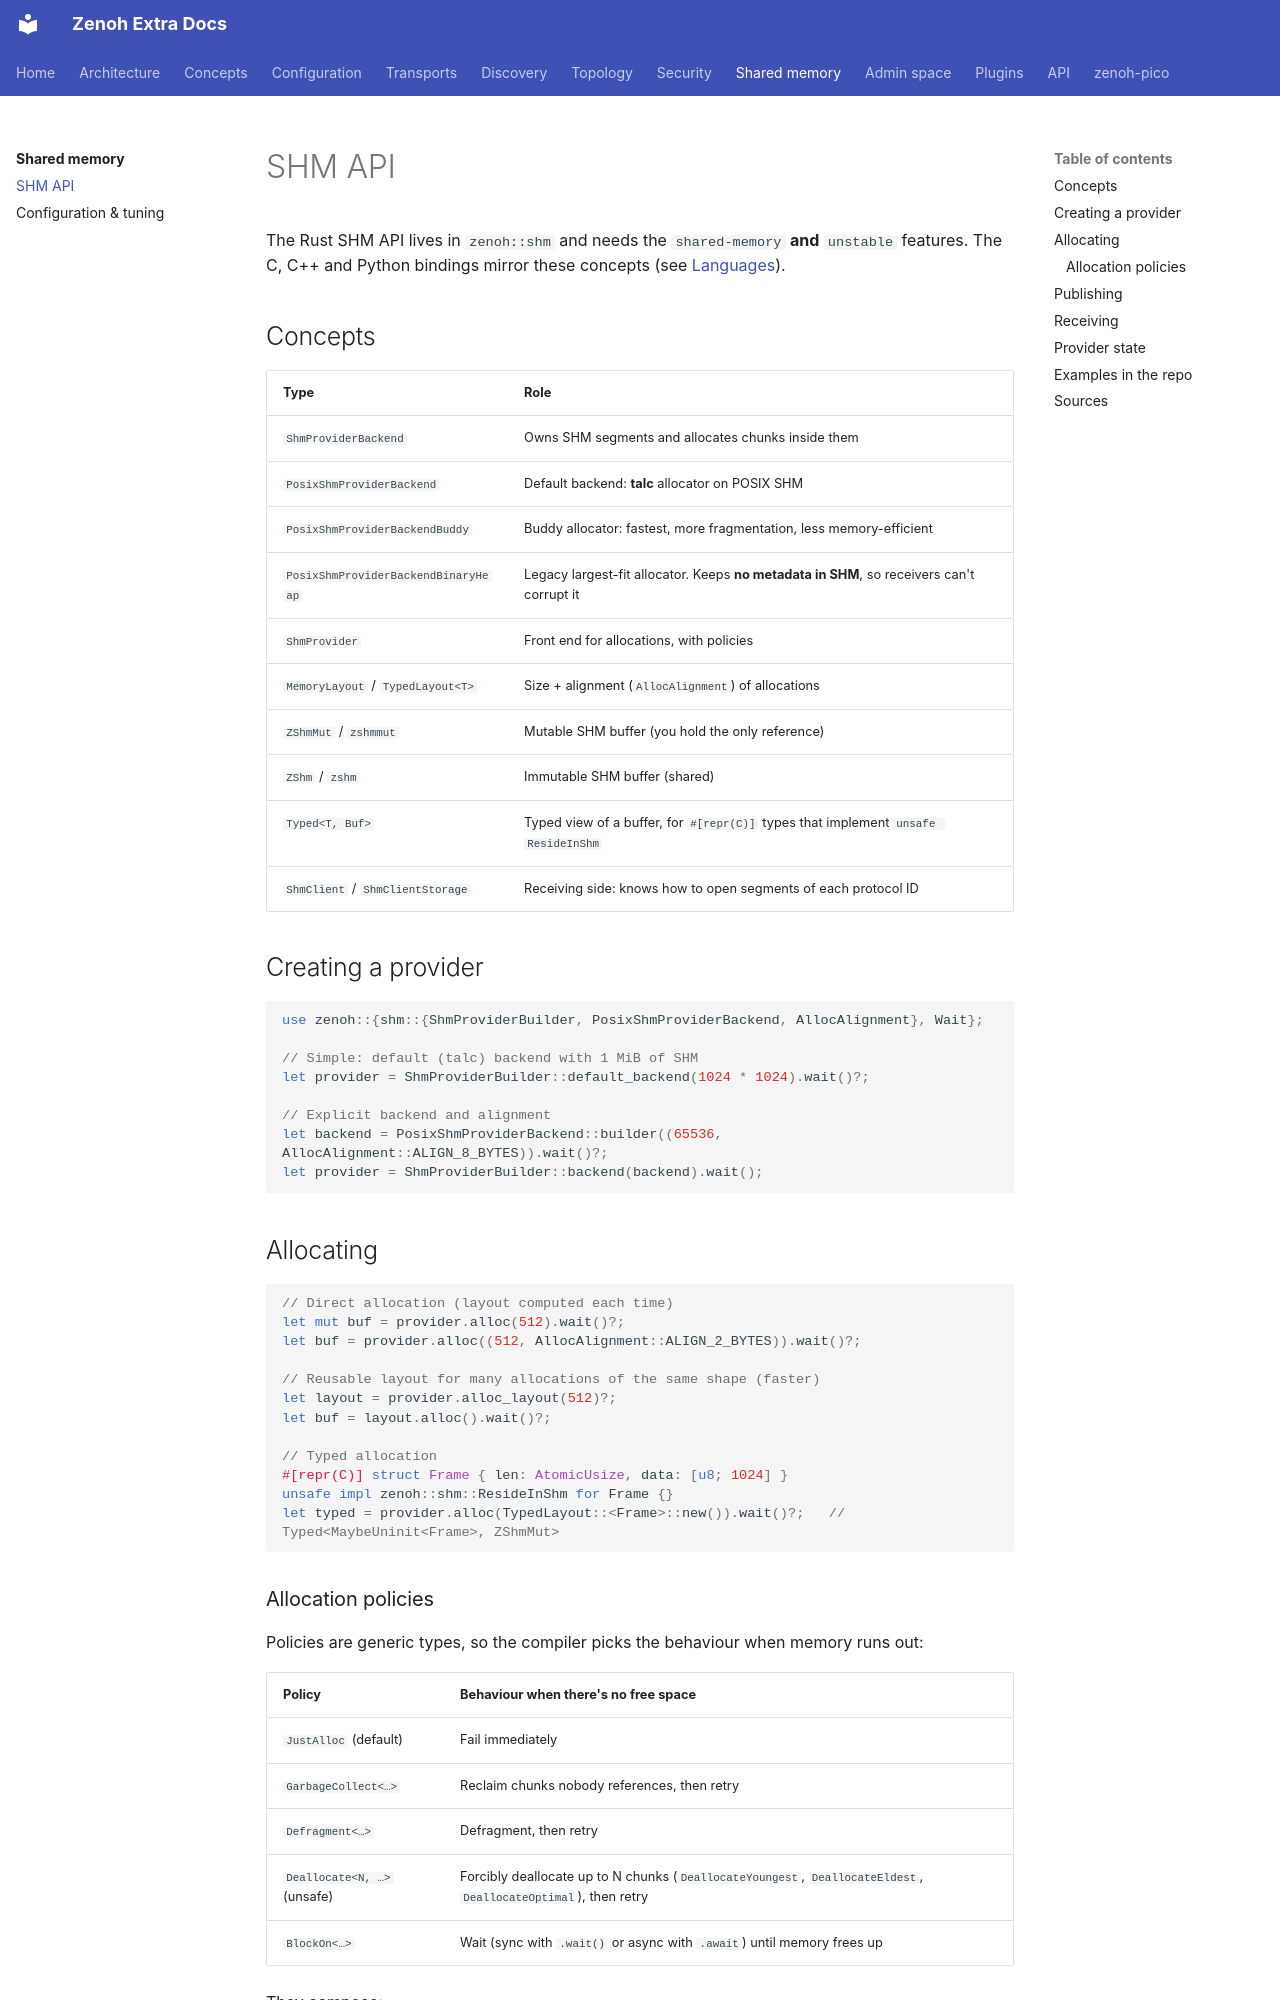

repository: literally-anything/extra-zenoh-docs · page: shm/api/index.html · generator: mkdocs

# SHM API

The Rust SHM API lives in `zenoh::shm` and needs the `shared-memory` **and** `unstable` features.
The C, C++ and Python bindings mirror these concepts (see [Languages](../api/index.md)).

## Concepts

| Type | Role |
|---|---|
| `ShmProviderBackend` | Owns SHM segments and allocates chunks inside them |
| `PosixShmProviderBackend` | Default backend: **talc** allocator on POSIX SHM |
| `PosixShmProviderBackendBuddy` | Buddy allocator: fastest, more fragmentation, less memory-efficient |
| `PosixShmProviderBackendBinaryHeap` | Legacy largest-fit allocator. Keeps **no metadata in SHM**, so receivers can't corrupt it |
| `ShmProvider` | Front end for allocations, with policies |
| `MemoryLayout` / `TypedLayout<T>` | Size + alignment (`AllocAlignment`) of allocations |
| `ZShmMut` / `zshmmut` | Mutable SHM buffer (you hold the only reference) |
| `ZShm` / `zshm` | Immutable SHM buffer (shared) |
| `Typed<T, Buf>` | Typed view of a buffer, for `#[repr(C)]` types that implement `unsafe ResideInShm` |
| `ShmClient` / `ShmClientStorage` | Receiving side: knows how to open segments of each protocol ID |

## Creating a provider

```rust
use zenoh::{shm::{ShmProviderBuilder, PosixShmProviderBackend, AllocAlignment}, Wait};

// Simple: default (talc) backend with 1 MiB of SHM
let provider = ShmProviderBuilder::default_backend(1024 * 1024).wait()?;

// Explicit backend and alignment
let backend = PosixShmProviderBackend::builder((65536, AllocAlignment::ALIGN_8_BYTES)).wait()?;
let provider = ShmProviderBuilder::backend(backend).wait();
```

## Allocating

```rust
// Direct allocation (layout computed each time)
let mut buf = provider.alloc(512).wait()?;
let buf = provider.alloc((512, AllocAlignment::ALIGN_2_BYTES)).wait()?;

// Reusable layout for many allocations of the same shape (faster)
let layout = provider.alloc_layout(512)?;
let buf = layout.alloc().wait()?;

// Typed allocation
#[repr(C)] struct Frame { len: AtomicUsize, data: [u8; 1024] }
unsafe impl zenoh::shm::ResideInShm for Frame {}
let typed = provider.alloc(TypedLayout::<Frame>::new()).wait()?;   // Typed<MaybeUninit<Frame>, ZShmMut>
```
